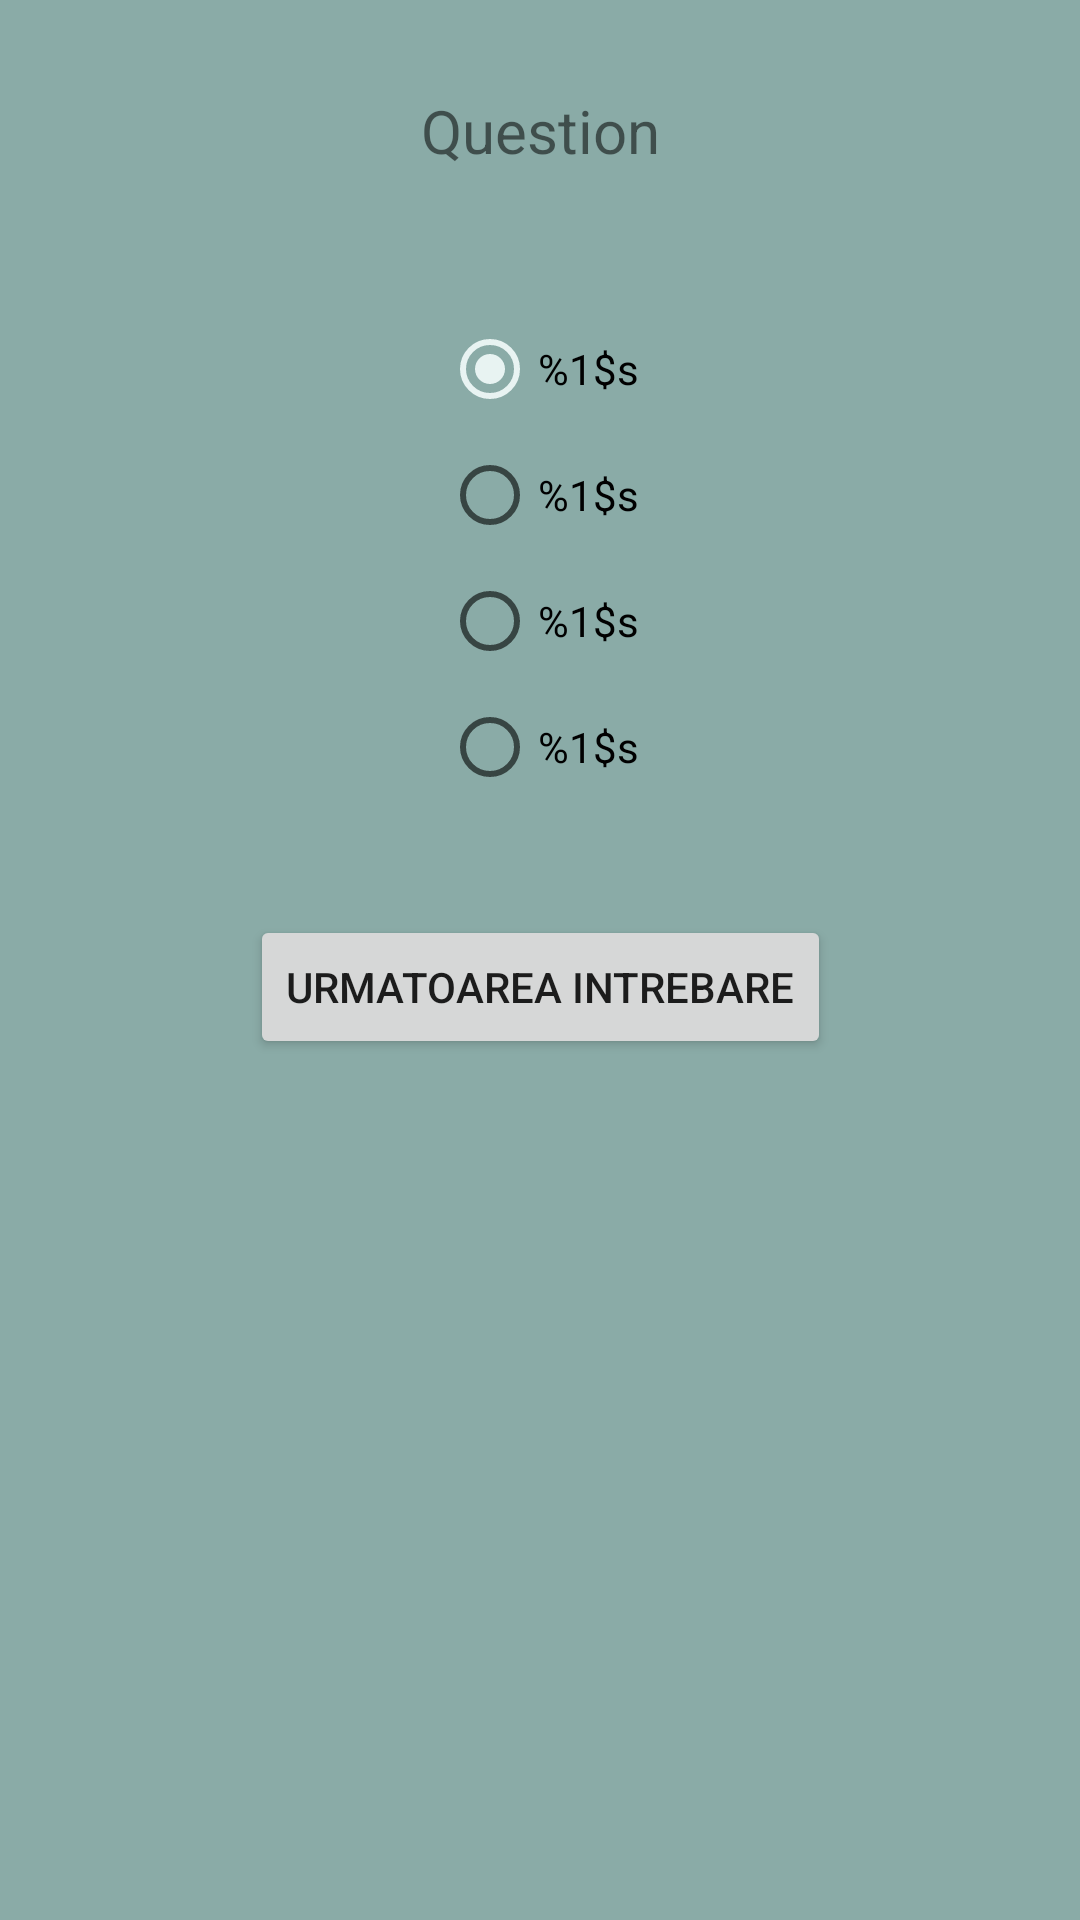

The Android layout XML behind this screen, and the referenced resources:
<!-- AndroidManifest.xml: application theme AppTheme -->
<!-- res/layout/fragment_testeaza_cunostintele.xml -->
<?xml version="1.0" encoding="utf-8"?>
<androidx.constraintlayout.widget.ConstraintLayout xmlns:android="http://schemas.android.com/apk/res/android"
    xmlns:app="http://schemas.android.com/apk/res-auto"
    xmlns:tools="http://schemas.android.com/tools"
    android:layout_width="match_parent"
    android:layout_height="match_parent"
    android:background="#75054C45"
    tools:context=".fragmente.FragmentTesteazaCunostintele">

    
    <TextView
        android:id="@+id/question"
        android:layout_width="wrap_content"
        android:layout_height="wrap_content"
        android:layout_marginTop="30dp"
        android:text="@string/question"
        android:textSize="20dp"
        app:layout_constraintTop_toTopOf="parent"
        app:layout_constraintStart_toStartOf="parent"
        app:layout_constraintEnd_toEndOf="parent"
        />

    <RadioGroup
        android:id="@+id/radioGroup"
        android:layout_width="wrap_content"
        android:layout_height="wrap_content"
        android:layout_marginTop="40dp"
        app:layout_constraintEnd_toEndOf="parent"
        app:layout_constraintStart_toStartOf="parent"
        app:layout_constraintTop_toBottomOf="@+id/question"

        >


        <RadioButton
            android:id="@+id/answer1"
            android:layout_width="wrap_content"
            android:layout_height="wrap_content"
            android:layout_marginTop="10dp"
            android:text="@string/varianta1"
            android:checked="true"
            app:layout_constraintEnd_toStartOf="@id/answer2"
            app:layout_constraintStart_toStartOf="parent"
            app:layout_constraintTop_toBottomOf="@id/question" />

        <RadioButton
            android:id="@+id/answer2"
            android:layout_width="wrap_content"
            android:layout_height="wrap_content"
            android:layout_marginTop="10dp"
            android:text="@string/varianta2"
            app:layout_constraintEnd_toEndOf="parent"
            app:layout_constraintStart_toEndOf="@id/answer1"
            app:layout_constraintTop_toBottomOf="@id/question" />

        <RadioButton
            android:id="@+id/answer3"
            android:layout_width="wrap_content"
            android:layout_height="wrap_content"
            android:layout_marginTop="10dp"
            android:text="@string/varianta3"
            app:layout_constraintEnd_toStartOf="@id/answer3"
            app:layout_constraintStart_toStartOf="parent"
            app:layout_constraintTop_toBottomOf="@id/answer2" />

        <RadioButton
            android:id="@+id/answer4"
            android:layout_width="wrap_content"
            android:layout_height="wrap_content"
            android:layout_marginTop="10dp"
            android:text="@string/varianta4"
            app:layout_constraintEnd_toEndOf="parent"
            app:layout_constraintStart_toEndOf="@id/answer3"
            app:layout_constraintTop_toBottomOf="@id/answer3" />
    </RadioGroup>

    <Button
        android:id="@+id/button_next"
        android:layout_width="wrap_content"
        android:layout_height="wrap_content"
        android:text="@string/next_question"
        android:layout_marginTop="40dp"
        app:layout_constraintTop_toBottomOf="@id/radioGroup"
        app:layout_constraintStart_toStartOf="parent"
        app:layout_constraintEnd_toEndOf="parent"
        />


</androidx.constraintlayout.widget.ConstraintLayout>
<!-- resources referenced by this layout -->
<resources>
  <string name="next_question">Urmatoarea intrebare</string>
  <string name="question">Question</string>
  <string name="varianta1">%1$s</string>
  <string name="varianta2">%1$s</string>
  <string name="varianta3">%1$s</string>
  <string name="varianta4">%1$s</string>
  <style name="AppTheme" parent="Theme.AppCompat.Light.DarkActionBar">
          
          <item name="colorPrimary">@color/darkgreen</item>
          <item name="colorPrimaryDark">#BE27A346</item>
          <item name="colorAccent">#E8F3F2</item>
      </style>
  <color name="darkgreen">#054C45</color>
</resources>
